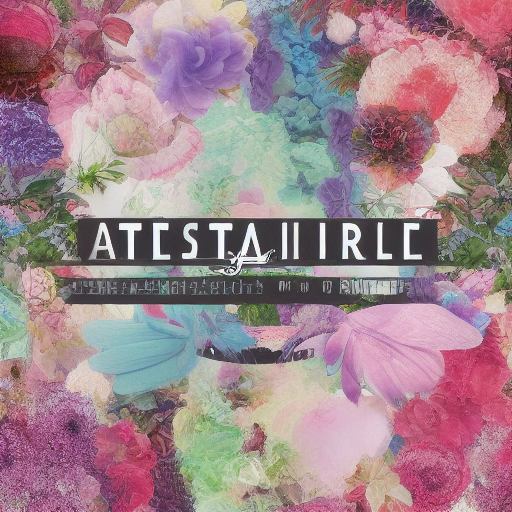
Generation parameters embedded in this image by AUTOMATIC1111 Stable Diffusion web UI or a fork of it (Forge, ...) (PNG 'parameters' text chunk):
aesthetic
Steps: 20, Sampler: Euler a, CFG scale: 7, Seed: 45135711, Size: 512x512, Model hash: 6ce0161689, Model: v1-5-pruned-emaonly